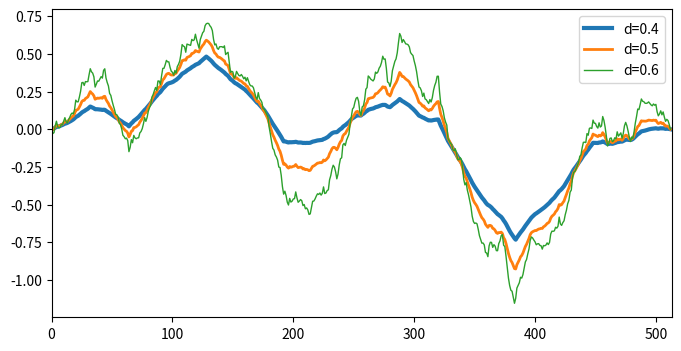

Write Python code to recreate this figure.
# -*- coding: utf-8 -*-
import numpy as np


def hill1d(n, d):
    """
    绘制山脉曲线，2**n+1为曲线在X轴上的长度，d为衰减系数
    """
    a = np.zeros(2**n+1)
    scale = 1.0
    for i in range(n, 0, -1):
        s = 2**(i-1)
        s2 = 2*s
        tmp = a[::s2]
        a[s::s2] += (tmp[:-1] + tmp[1:]) * 0.5
        a[s::s2] += np.random.normal(size=len(tmp)-1, scale=scale)
        scale *= d
    return a


if __name__ == "__main__":
    import matplotlib.pyplot as plt
    plt.figure(figsize=(8, 4))
    for i, d in enumerate([0.4, 0.5, 0.6]):
        np.random.seed(8)
        a = hill1d(9, d)
        plt.plot(a, label="d=%s" % d, linewidth=3-i)
    plt.xlim((0, len(a)))
    plt.legend()
    plt.show()
